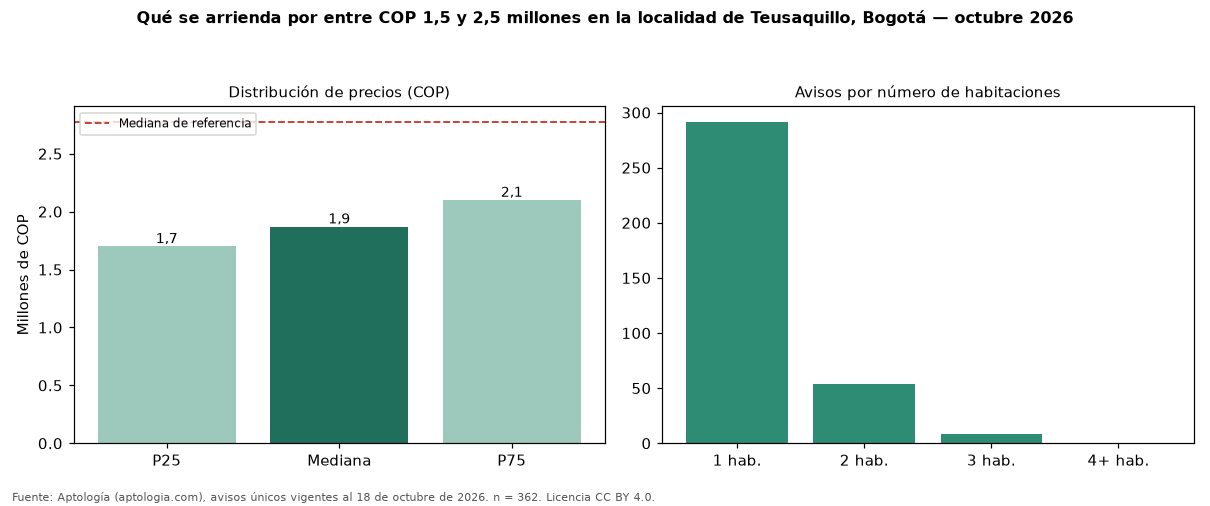

Source data for this figure (header and first rows):
seccion, metrica, valor_cop, n
precio, p25, 1700000, 362
precio, mediana, 1870000, 362
precio, p75, 2100000, 362
cop_por_m2, p25, 45714, 362
cop_por_m2, mediana, 58824, 362
cop_por_m2, p75, 69565, 362
area, area_mediana_m2, 32.0, 362
habitaciones, 1, 1800000, 291
habitaciones, 2, 2100000, 54
habitaciones, 3, 2250000, 8
administracion, mediana, 240000, 116
estrato, moda, 4, 
parqueadero, porcentaje_con_parqueadero, 27.3, 362
referencia, mediana_referencia, 2769500, 1080
referencia, mediana_cop_por_m2_referencia, 50000, 1080
